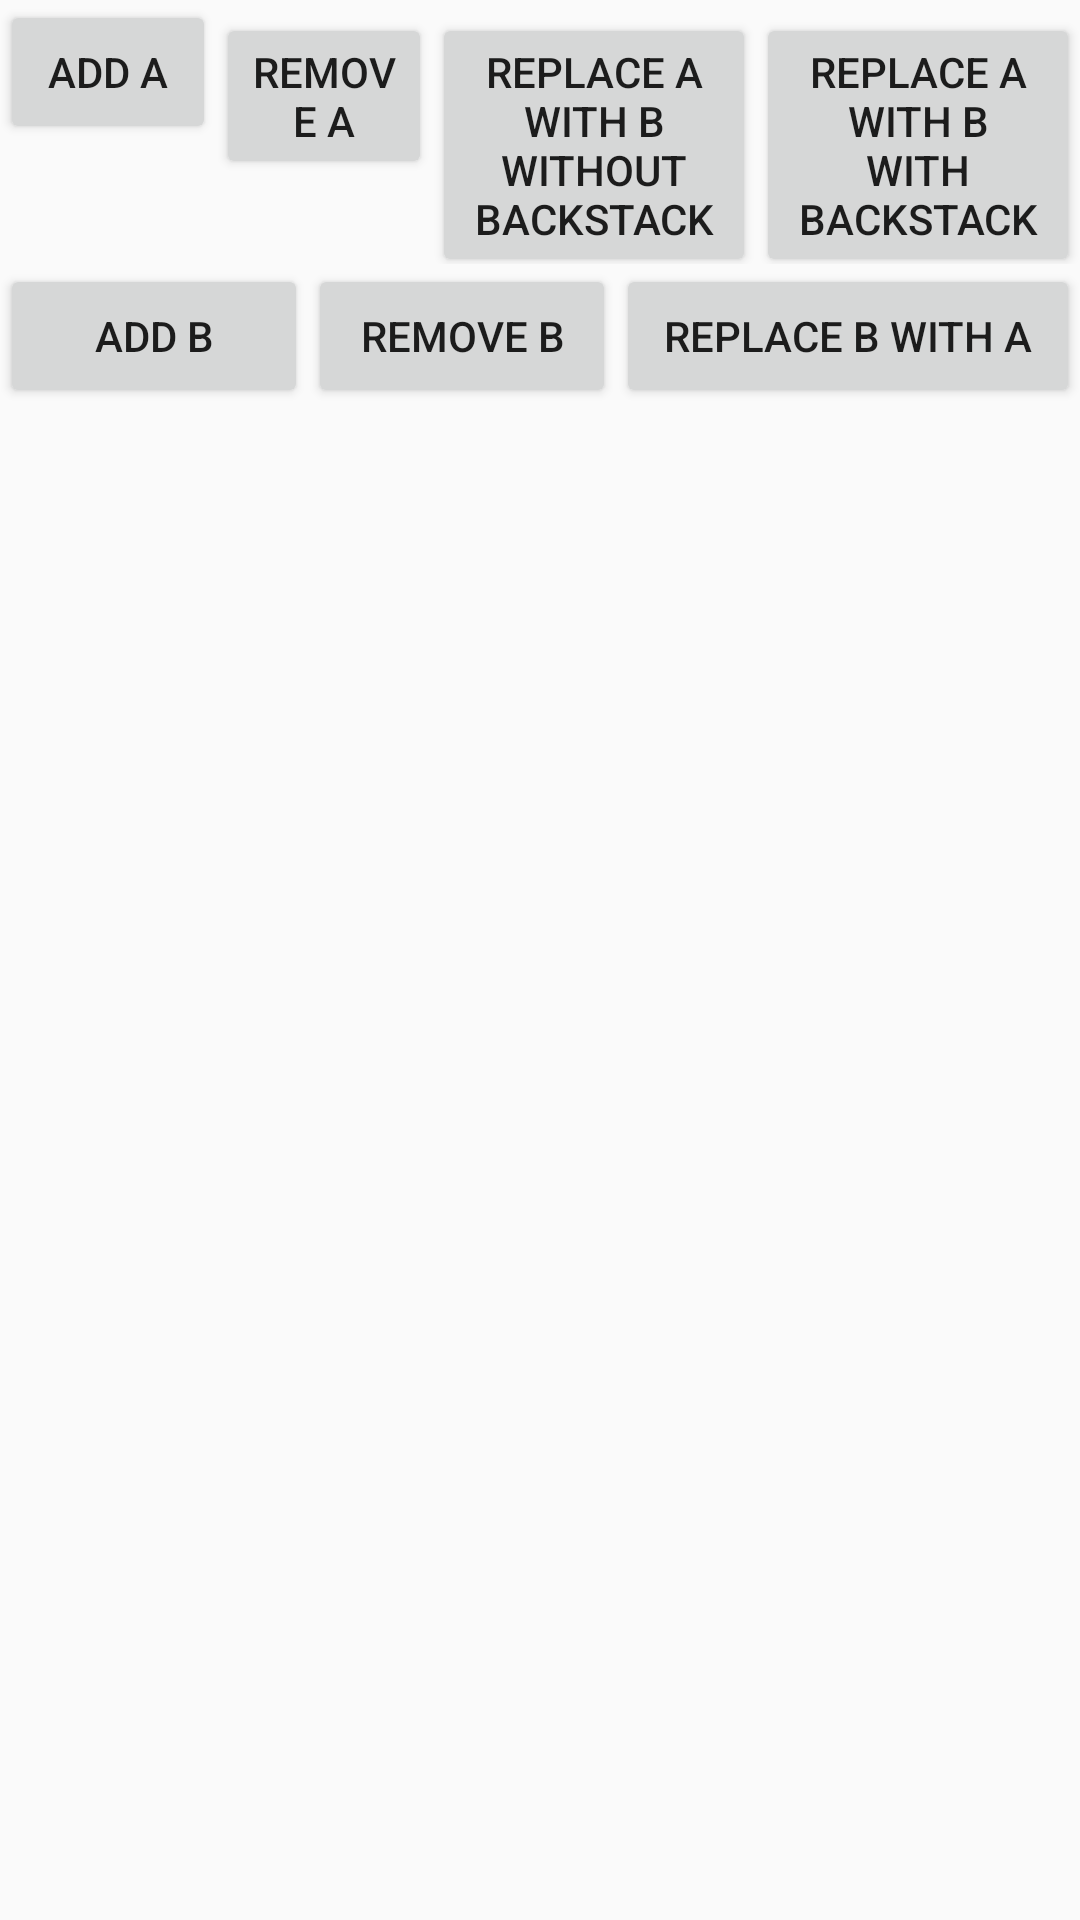

Produce the Android XML layout that renders to this screen, including the resource entries it uses.
<!-- AndroidManifest.xml: application theme Theme.AnalyseFragmentTransaction -->
<!-- res/layout/activity_main.xml -->
<?xml version="1.0" encoding="utf-8"?>
<LinearLayout xmlns:android="http://schemas.android.com/apk/res/android"
    xmlns:tools="http://schemas.android.com/tools"
    android:layout_width="match_parent"
    android:layout_height="match_parent"
    android:orientation="vertical"
    tools:context=".MainActivity">
    <LinearLayout
        android:layout_width="match_parent"
        android:layout_height="wrap_content"
        android:orientation="horizontal">
        <Button
            android:id="@+id/btnAddA"
            android:layout_width="0dp"
            android:layout_height="wrap_content"
            android:layout_weight="1"
            android:text="Add A" />
        <Button
            android:id="@+id/btnRemoveA"
            android:layout_width="0dp"
            android:layout_height="wrap_content"
            android:layout_weight="1"
            android:text="Remove A" />
        <Button
            android:id="@+id/btnReplaceAWithBWithoutBackstack"
            android:layout_width="0dp"
            android:layout_height="wrap_content"
            android:layout_weight="1.5"
            android:text="Replace A with B without backstack" />
        <Button
            android:id="@+id/btnReplaceAWithB"
            android:layout_width="0dp"
            android:layout_height="wrap_content"
            android:layout_weight="1.5"
            android:text="Replace A with B with backstack" />
    </LinearLayout>
    <LinearLayout
        android:layout_width="match_parent"
        android:layout_height="wrap_content"
        android:orientation="horizontal">
        <Button
            android:id="@+id/btnAddB"
            android:layout_width="0dp"
            android:layout_height="wrap_content"
            android:layout_weight="1"
            android:text="Add B" />
        <Button
            android:id="@+id/btnRemoveB"
            android:layout_width="0dp"
            android:layout_height="wrap_content"
            android:layout_weight="1"
            android:text="Remove B" />
        <Button
            android:id="@+id/btnReplaceBWithA"
            android:layout_width="0dp"
            android:layout_height="wrap_content"
            android:layout_weight="1.5"
            android:text="Replace B with A" />
    </LinearLayout>
    <FrameLayout
        android:id="@+id/flContainer"
        android:layout_width="match_parent"
        android:layout_height="match_parent" />
</LinearLayout>
<!-- resources referenced by this layout -->
<resources>
  <style name="Theme.AnalyseFragmentTransaction" parent="Theme.AppCompat.DayNight.NoActionBar">
          
          <item name="colorPrimary">@color/purple_500</item>
          <item name="colorPrimaryVariant">@color/purple_700</item>
          <item name="colorOnPrimary">@color/white</item>
          
          <item name="colorSecondary">@color/teal_200</item>
          <item name="colorSecondaryVariant">@color/teal_700</item>
          <item name="colorOnSecondary">@color/black</item>
          
          <item name="android:statusBarColor" tools:targetApi="l">?attr/colorPrimaryVariant</item>
          
      </style>
  <!-- not gathered from this repository: default colours our renderer supplied (Android Studio template values) -->
  <color name="purple_500">#FF6200EE</color>
  <color name="purple_700">#FF3700B3</color>
  <color name="teal_200">#FF03DAC5</color>
  <color name="teal_700">#FF018786</color>
  <color name="black">#FF000000</color>
  <color name="white">#FFFFFFFF</color>
</resources>
